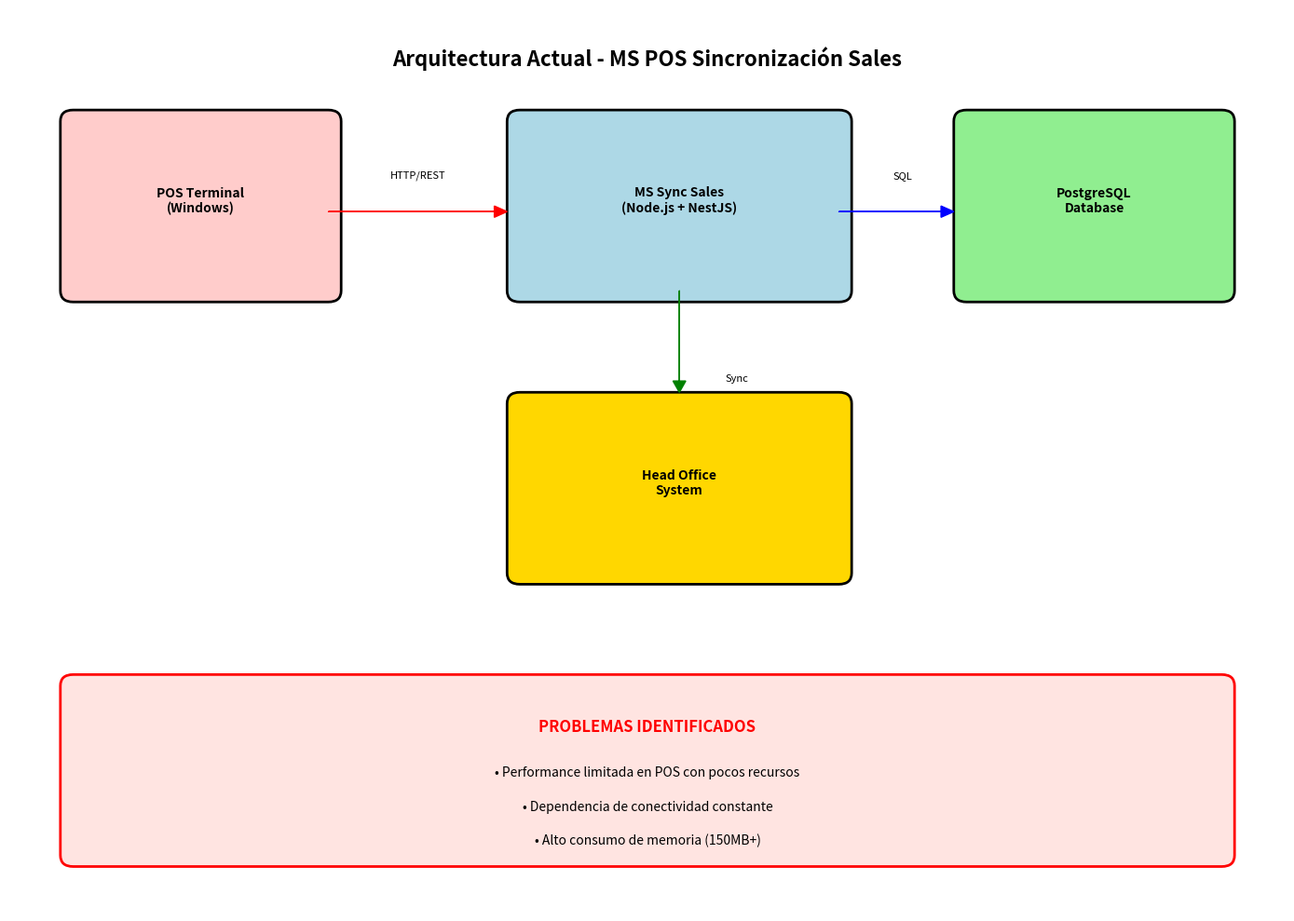

Reproduce this figure in Python. (Note: this script raises an exception after producing the figure.)
import matplotlib.pyplot as plt
import matplotlib.patches as patches
from matplotlib.patches import FancyBboxPatch
import numpy as np

fig, ax = plt.subplots(1, 1, figsize=(14, 10))
ax.set_xlim(0, 10)
ax.set_ylim(0, 8)
ax.axis('off')

# Título
ax.text(5, 7.5, 'Arquitectura Actual - MS POS Sincronización Sales', 
        fontsize=16, fontweight='bold', ha='center')

# POS Terminal
pos_box = FancyBboxPatch((0.5, 5.5), 2, 1.5, boxstyle="round,pad=0.1", 
                         facecolor='#ffcccb', edgecolor='black', linewidth=2)
ax.add_patch(pos_box)
ax.text(1.5, 6.2, 'POS Terminal\n(Windows)', fontsize=10, ha='center', fontweight='bold')

# Microservicio
ms_box = FancyBboxPatch((4, 5.5), 2.5, 1.5, boxstyle="round,pad=0.1", 
                        facecolor='#add8e6', edgecolor='black', linewidth=2)
ax.add_patch(ms_box)
ax.text(5.25, 6.2, 'MS Sync Sales\n(Node.js + NestJS)', fontsize=10, ha='center', fontweight='bold')

# Base de Datos
db_box = FancyBboxPatch((7.5, 5.5), 2, 1.5, boxstyle="round,pad=0.1", 
                        facecolor='#90ee90', edgecolor='black', linewidth=2)
ax.add_patch(db_box)
ax.text(8.5, 6.2, 'PostgreSQL\nDatabase', fontsize=10, ha='center', fontweight='bold')

# HO System
ho_box = FancyBboxPatch((4, 3), 2.5, 1.5, boxstyle="round,pad=0.1", 
                        facecolor='#ffd700', edgecolor='black', linewidth=2)
ax.add_patch(ho_box)
ax.text(5.25, 3.7, 'Head Office\nSystem', fontsize=10, ha='center', fontweight='bold')

# Conexiones
ax.arrow(2.5, 6.2, 1.3, 0, head_width=0.1, head_length=0.1, fc='red', ec='red')
ax.text(3.2, 6.5, 'HTTP/REST', fontsize=8, ha='center')

ax.arrow(6.5, 6.2, 0.8, 0, head_width=0.1, head_length=0.1, fc='blue', ec='blue')
ax.text(7, 6.5, 'SQL', fontsize=8, ha='center')

ax.arrow(5.25, 5.5, 0, -0.8, head_width=0.1, head_length=0.1, fc='green', ec='green')
ax.text(5.7, 4.7, 'Sync', fontsize=8, ha='center')

# Problemas identificados
problems_box = FancyBboxPatch((0.5, 0.5), 9, 1.5, boxstyle="round,pad=0.1", 
                              facecolor='#ffe4e1', edgecolor='red', linewidth=2)
ax.add_patch(problems_box)
ax.text(5, 1.6, 'PROBLEMAS IDENTIFICADOS', fontsize=12, ha='center', fontweight='bold', color='red')
ax.text(5, 1.2, '• Performance limitada en POS con pocos recursos', fontsize=10, ha='center')
ax.text(5, 0.9, '• Dependencia de conectividad constante', fontsize=10, ha='center')
ax.text(5, 0.6, '• Alto consumo de memoria (150MB+)', fontsize=10, ha='center')

plt.tight_layout()
plt.savefig('$DIRECTORIO_DIAGRAMAS/arquitectura-actual.png', dpi=300, bbox_inches='tight')
plt.close()
